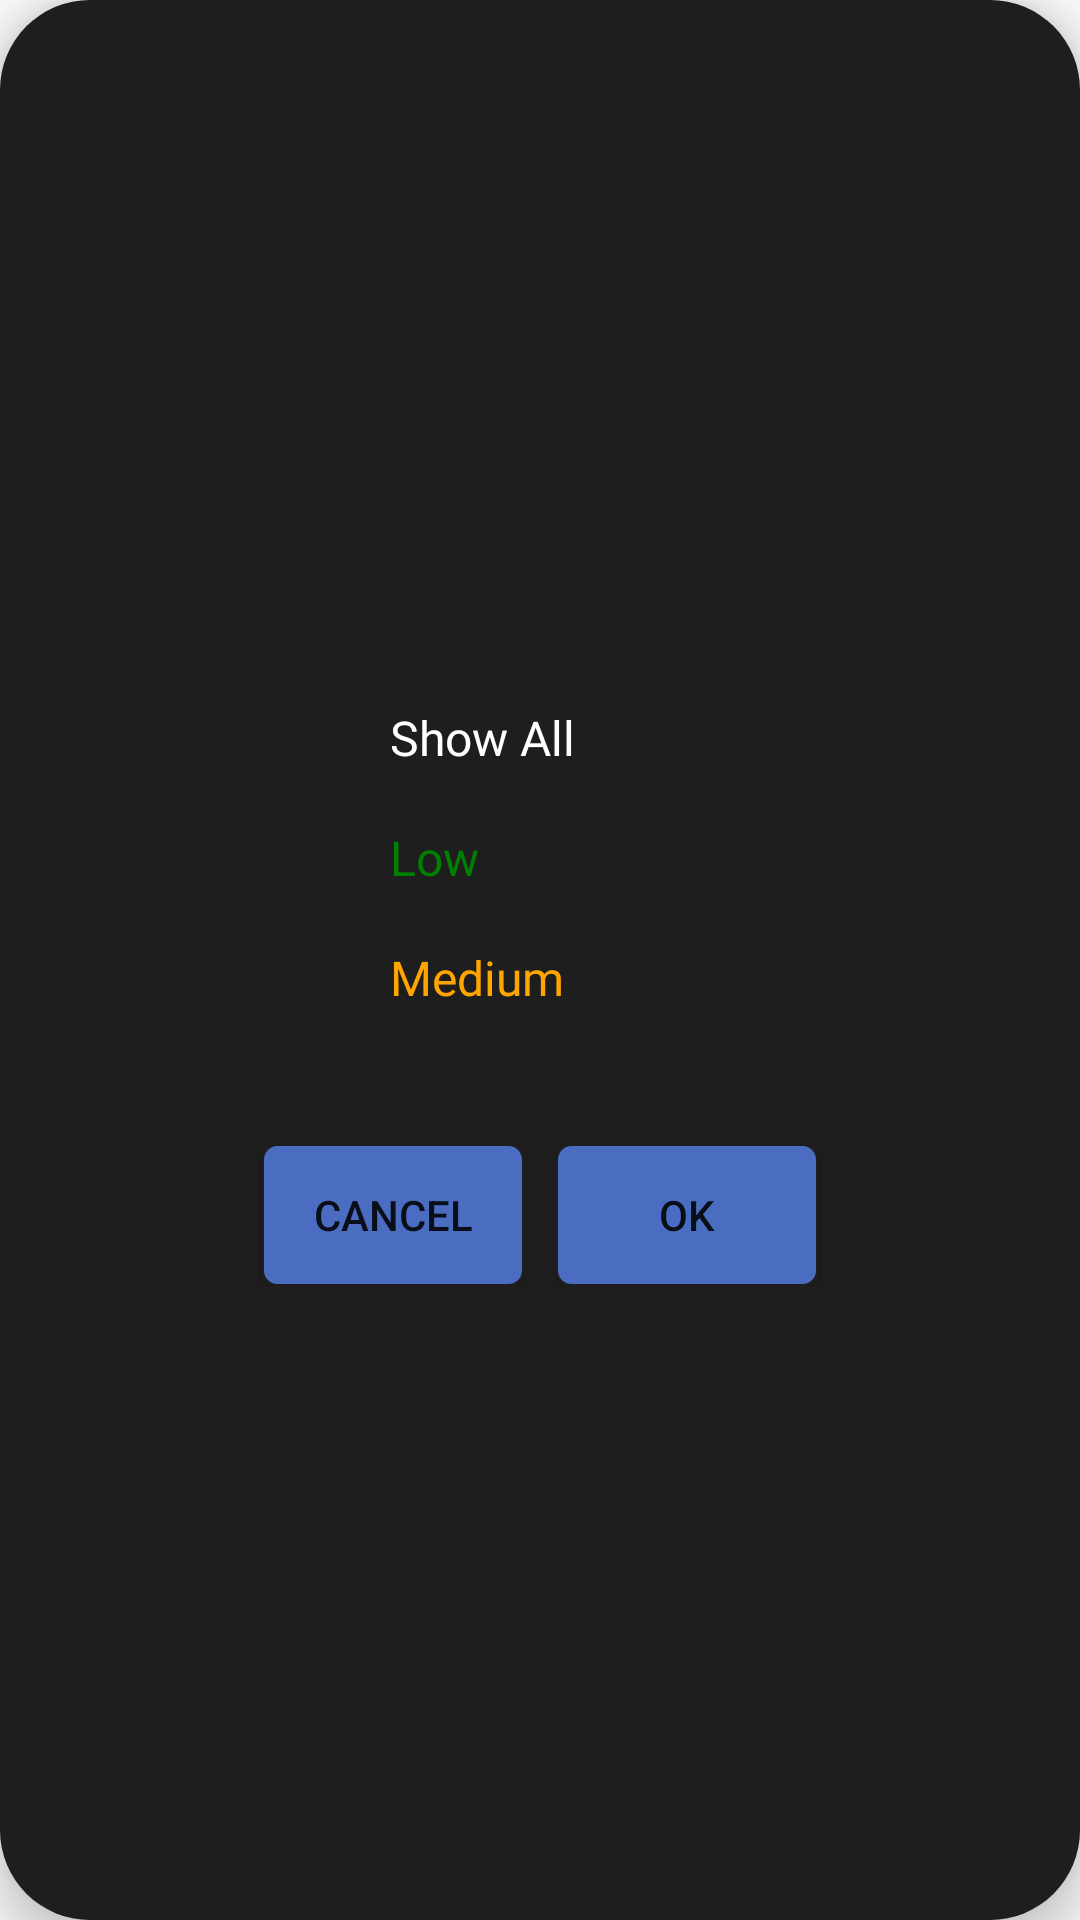

This screen was rendered from an Android layout file. Write that file and the resources it references.
<!-- AndroidManifest.xml: application theme Theme.CapstoneProject -->
<!-- res/layout/popup_filter.xml -->
<?xml version="1.0" encoding="utf-8"?>
<LinearLayout xmlns:android="http://schemas.android.com/apk/res/android"
    android:layout_width="match_parent"
    android:layout_height="wrap_content"
    android:orientation="vertical"
    android:gravity="center"
    android:padding="5dp"
    android:background="@drawable/rounded_background"
    android:elevation="8dp">

    <RadioGroup
        android:id="@+id/radioGroupPriorityPopUp"
        android:layout_width="match_parent"
        android:layout_height="wrap_content"
        android:orientation="vertical"
        android:padding="20dp"
        android:gravity="center">

        <RadioButton
            android:id="@+id/radioButtonAllPopUp"
            android:layout_width="100dp"
            android:layout_height="30dp"
            android:fontFamily="@font/poppinslight"
            android:textColor="@color/white_text"
            android:text="Show All"
            android:textSize="16sp"
            android:drawablePadding="10dp"
            android:checked="true"
            android:layout_marginTop="10dp"
            android:button="@drawable/custom_radio_button"/>

        <RadioButton
            android:id="@+id/radioButtonLowPopUp"
            android:layout_width="100dp"
            android:layout_height="30dp"
            android:fontFamily="@font/poppinslight"
            android:textColor="@color/green_low_priority"
            android:text="Low"
            android:textSize="16sp"
            android:drawablePadding="10dp"
            android:layout_marginTop="10dp"
            android:button="@drawable/custom_radio_button"/>

        <RadioButton
            android:id="@+id/radioButtonMediumPopUp"
            android:layout_width="100dp"
            android:layout_height="30dp"
            android:fontFamily="@font/poppinslight"
            android:textColor="@color/orange_medium_priority"
            android:text="Medium"
            android:textSize="16sp"
            android:layout_marginTop="10dp"
            android:drawablePadding="10dp"
            android:button="@drawable/custom_radio_button"/>

    </RadioGroup>


    <LinearLayout
        android:layout_width="match_parent"
        android:layout_height="wrap_content"
        android:orientation="horizontal"
        android:layout_marginTop="20dp"
        android:layout_marginBottom="10dp"
        android:gravity="center">

        <Button
            android:id="@+id/buttonCancel"
            android:layout_width="wrap_content"
            android:layout_height="wrap_content"
            android:text="Cancel"
            android:background="@drawable/round_button_blue"/>

        <Button
            android:id="@+id/buttonOk"
            android:layout_width="wrap_content"
            android:layout_height="wrap_content"
            android:text="OK"
            android:layout_marginStart="10dp"
            android:background="@drawable/round_button_blue"/>
    </LinearLayout>

</LinearLayout>
<!-- resources referenced by this layout -->
<resources>
  <color name="green_low_priority">#008000</color>
  <color name="orange_medium_priority">#FFA500</color>
  <color name="white_text">#FFFFFF</color>
  <!-- drawable round_button_blue (drawable) -->
  <?xml version="1.0" encoding="utf-8"?>
  <shape xmlns:android="http://schemas.android.com/apk/res/android">
      <solid android:color="@color/blue_primary" />
      <corners android:radius="5dp" />
      <stroke
          android:width="1dp"
          android:color="@color/black_background" />
  </shape>
  <!-- drawable rounded_background (drawable) -->
  <?xml version="1.0" encoding="utf-8"?>
  <shape xmlns:android="http://schemas.android.com/apk/res/android"
      android:shape="rectangle">
      <solid android:color="@color/black_background" />
      <corners android:radius="30dp" />
  </shape>
  <style name="Theme.CapstoneProject" parent="Base.Theme.CapstoneProject" />
  <color name="blue_primary">#4B6DC1</color>
  <color name="black_background">#1E1E1E</color>
  <style name="Base.Theme.CapstoneProject" parent="Theme.AppCompat.Light.NoActionBar">
          
          
      </style>
</resources>
